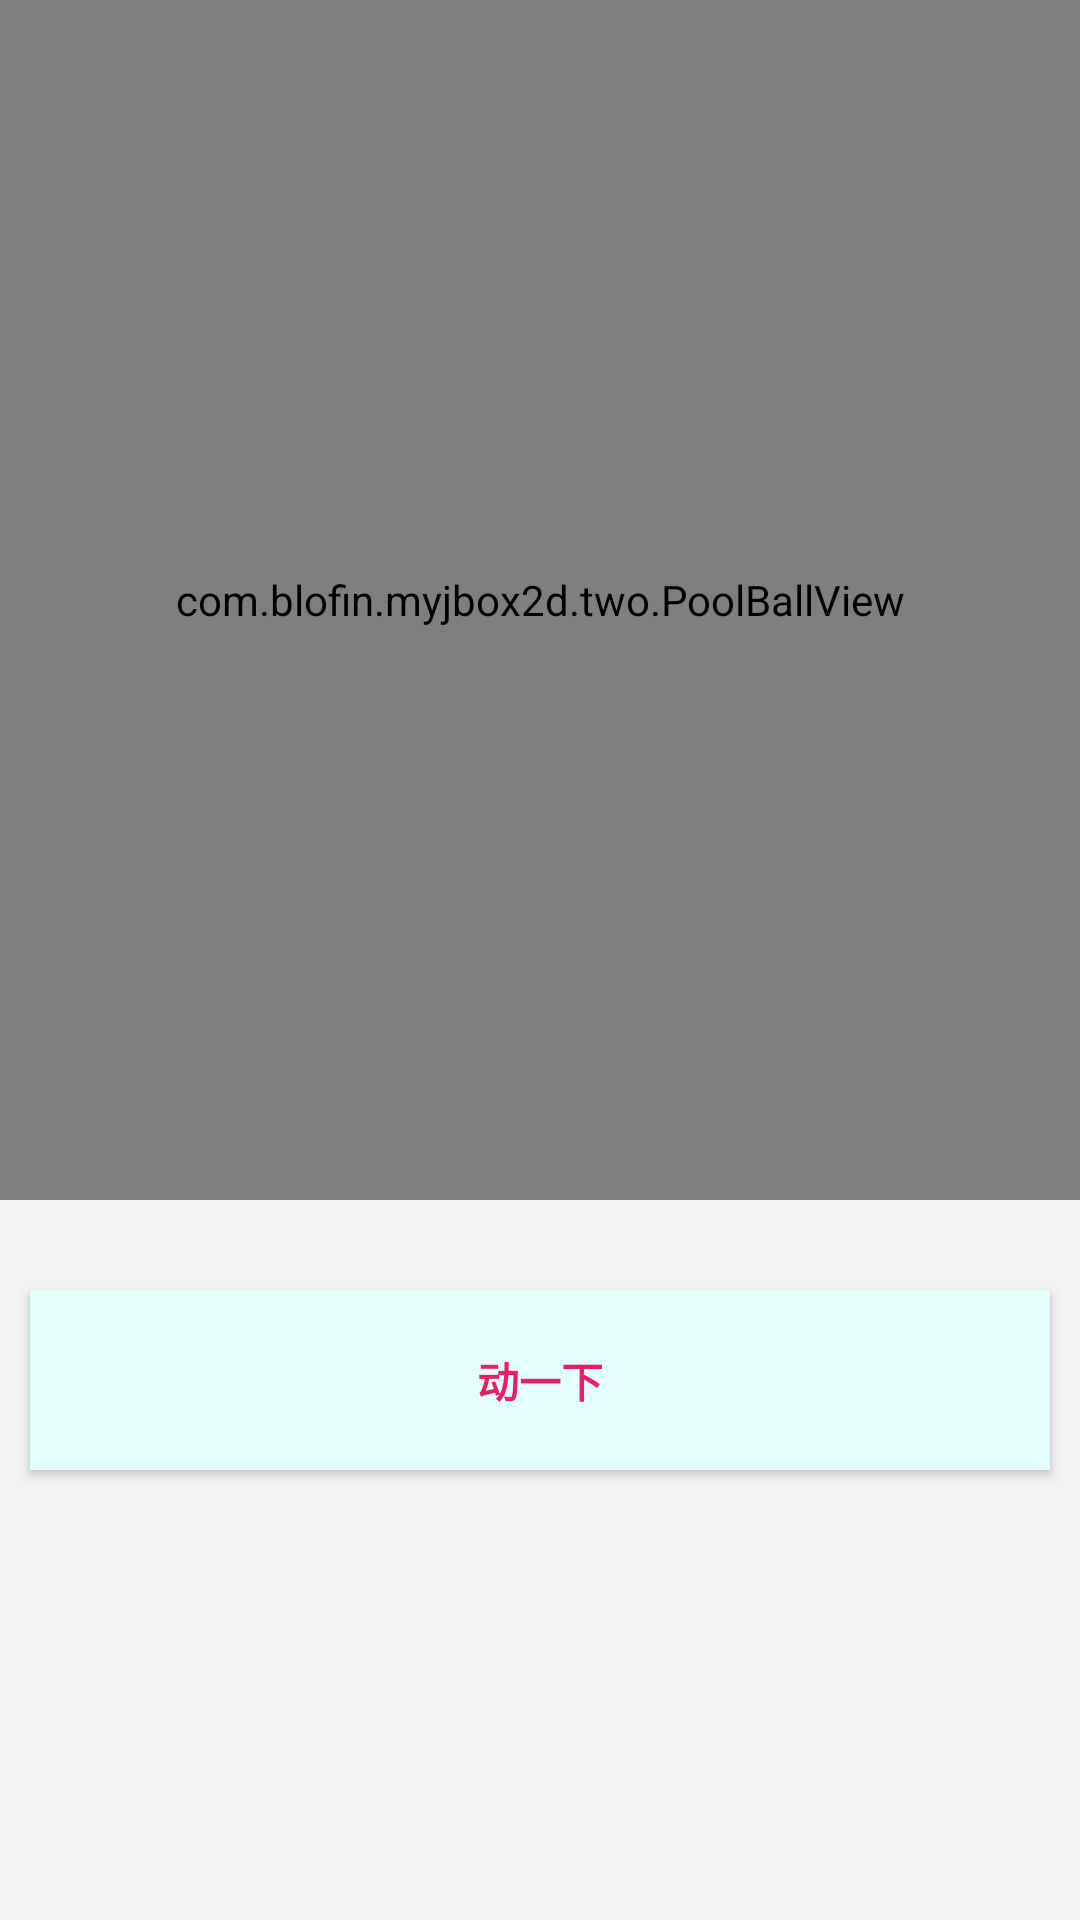

Reconstruct the res/layout file that produces this screen, plus the resources it refers to.
<!-- AndroidManifest.xml: application theme Theme.MyJbox2d -->
<!-- res/layout/activity_two.xml -->
<?xml version="1.0" encoding="utf-8"?>
<LinearLayout xmlns:android="http://schemas.android.com/apk/res/android"
    xmlns:app="http://schemas.android.com/apk/res-auto"
    xmlns:tools="http://schemas.android.com/tools"
    android:id="@+id/container"
    android:layout_width="match_parent"
    android:layout_height="match_parent"
    android:orientation="vertical"
    android:background="#F3F3F3">

    <com.blofin.myjbox2d.two.PoolBallView
        android:id="@+id/pool_ball"
        android:layout_width="match_parent"
        android:layout_height="400dp"
        android:background="#E3E3E3"></com.blofin.myjbox2d.two.PoolBallView>

    <Button
        android:id="@+id/btn"
        android:layout_width="match_parent"
        android:layout_height="60dp"
        android:layout_gravity="bottom"
        android:layout_marginLeft="10dp"
        android:layout_marginTop="30dp"
        android:layout_marginRight="10dp"
        android:background="#E3FFFC"
        android:text="动一下"
        android:textStyle="bold"
        android:textColor="#E91E63" />
</LinearLayout>
<!-- resources referenced by this layout -->
<resources>
  <style name="Theme.MyJbox2d" parent="Theme.MaterialComponents.DayNight.DarkActionBar">
          
          <item name="colorPrimary">@color/purple_500</item>
          <item name="colorPrimaryVariant">@color/purple_700</item>
          <item name="colorOnPrimary">@color/white</item>
          
          <item name="colorSecondary">@color/teal_200</item>
          <item name="colorSecondaryVariant">@color/teal_700</item>
          <item name="colorOnSecondary">@color/black</item>
          
          <item name="android:statusBarColor" tools:targetApi="l">?attr/colorPrimaryVariant</item>
          
      </style>
  <!-- not gathered from this repository: default colours our renderer supplied (Android Studio template values) -->
  <color name="purple_500">#FF6200EE</color>
  <color name="purple_700">#FF3700B3</color>
  <color name="teal_200">#FF03DAC5</color>
  <color name="teal_700">#FF018786</color>
  <color name="black">#FF000000</color>
  <color name="white">#FFFFFFFF</color>
</resources>
